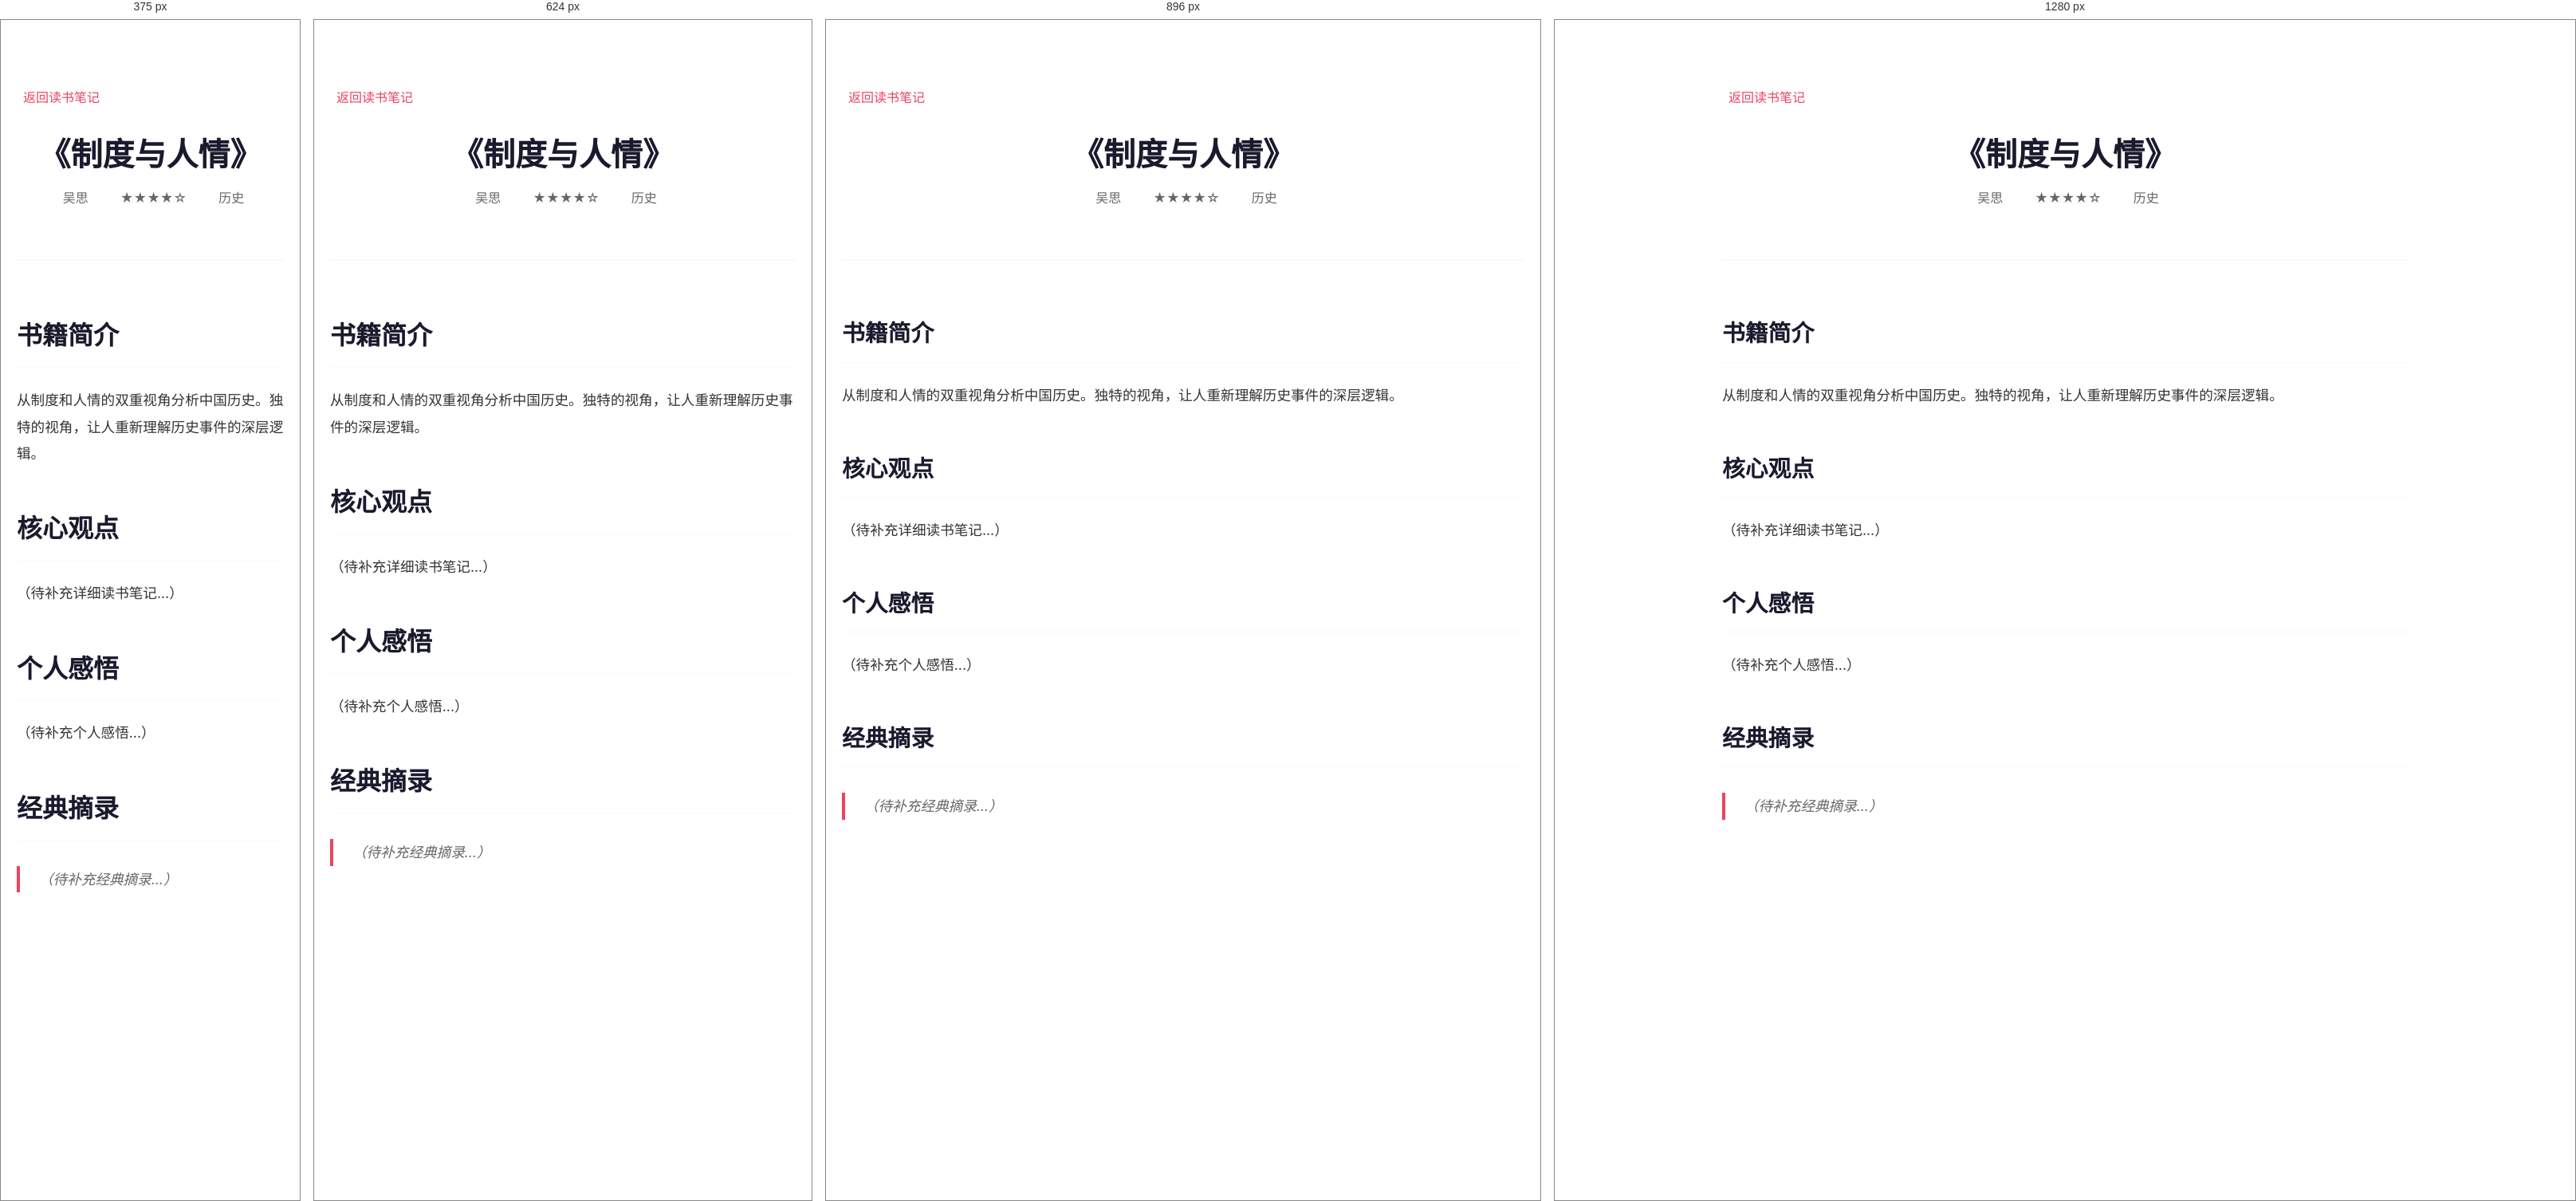
Rendered at 375 px, 624 px, 896 px and 1280 px, left to right.

<!-- file: 制度与人情.html -->
<!DOCTYPE html>
<html lang="zh-CN">
<head>
    <meta charset="UTF-8">
    <meta name="viewport" content="width=device-width, initial-scale=1.0">
    <title>《制度与人情》读书笔记 - gxc.ai</title>
    <link rel="stylesheet" href="../style.css">
    <style>
        .book-post {
            max-width: 900px;
            margin: 0 auto;
            padding: 80px 20px;
            background: #fff;
        }
        
        .book-post-header {
            text-align: center;
            margin-bottom: 4rem;
            padding-bottom: 2rem;
            border-bottom: 2px solid var(--bg-secondary);
        }
        
        .book-post-header h1 {
            font-size: 2.5rem;
            color: var(--primary-color);
            margin-bottom: 1rem;
            line-height: 1.3;
        }
        
        .book-meta {
            display: flex;
            justify-content: center;
            gap: 2rem;
            color: var(--text-secondary);
            margin-bottom: 2rem;
            flex-wrap: wrap;
        }
        
        .book-meta span {
            display: flex;
            align-items: center;
            gap: 0.5rem;
        }
        
        .book-content {
            font-size: 1.1rem;
            line-height: 1.9;
            color: var(--text-color);
        }
        
        .book-content h2 {
            font-size: 1.8rem;
            color: var(--primary-color);
            margin: 3rem 0 1.5rem 0;
            padding-bottom: 0.5rem;
            border-bottom: 1px solid var(--bg-secondary);
        }
        
        .book-content h3 {
            font-size: 1.4rem;
            color: var(--primary-color);
            margin: 2rem 0 1rem 0;
        }
        
        .book-content p {
            margin-bottom: 1.5rem;
        }
        
        .book-content blockquote {
            border-left: 4px solid var(--accent-color);
            padding-left: 1.5rem;
            margin: 2rem 0;
            font-style: italic;
            color: var(--text-secondary);
        }
        
        .back-link {
            display: inline-flex;
            align-items: center;
            gap: 0.5rem;
            color: var(--accent-color);
            text-decoration: none;
            margin-bottom: 2rem;
            transition: var(--transition);
        }
        
        .back-link:hover {
            transform: translateX(-5px);
        }
    </style>
</head>
<body>
    <article class="book-post">
        <a href="../index.html#reading" class="back-link">
            <i class="fas fa-arrow-left"></i>
            返回读书笔记
        </a>
        
        <header class="book-post-header">
            <h1>《制度与人情》</h1>
            <div class="book-meta">
                <span><i class="fas fa-user"></i> 吴思</span>
                <span><i class="fas fa-star"></i> ★★★★☆</span>
                <span><i class="fas fa-tag"></i> 历史</span>
            </div>
        </header>
        
        <div class="book-content">
            <h2>书籍简介</h2>
            <p>从制度和人情的双重视角分析中国历史。独特的视角，让人重新理解历史事件的深层逻辑。</p>
            
            <h2>核心观点</h2>
            <p>（待补充详细读书笔记...）</p>
            
            <h2>个人感悟</h2>
            <p>（待补充个人感悟...）</p>
            
            <h2>经典摘录</h2>
            <blockquote>
                （待补充经典摘录...）
            </blockquote>
        </div>
    </article>
    
    <script src="https://cdnjs.cloudflare.com/ajax/libs/font-awesome/6.0.0/js/all.min.js"></script>
</body>
</html>

/* @media block from style.css */
@media (max-width: 768px) {
    .essays-grid {
        grid-template-columns: 1fr;
        gap: 1.25rem;
    }
    
    .essay-card {
        padding: 1.5rem;
    }
    
    .essay-card h3 {
        font-size: 1.15rem;
    }
    
    .essay-meta {
        flex-direction: column;
        align-items: flex-start;
        gap: 0.5rem;
    }
}

/* @media block from style.css */
@media (max-width: 1024px) {
    .hero-content {
        grid-template-columns: 1fr;
        text-align: center;
    }
    
    .about-content {
        grid-template-columns: 1fr;
    }
    
    .tech-grid,
    .books-grid,
    .music-grid,
    .essays-grid {
        grid-template-columns: repeat(auto-fit, minmax(300px, 1fr));
    }
}

/* @media block from style.css */
@media (max-width: 768px) {
    .nav {
        flex-direction: row;
        justify-content: space-between;
        align-items: center;
        padding: 1rem;
    }

    .nav-links {
        position: fixed;
        top: 0;
        right: -100%;
        width: 70%;
        height: 100vh;
        background: white;
        flex-direction: column;
        justify-content: center;
        align-items: center;
        transition: right 0.3s ease;
        box-shadow: var(--shadow-heavy);
        z-index: 1000;
        gap: 2rem;
    }

    .nav-links.active {
        right: 0;
    }

    .nav-links a {
        font-size: 1.2rem;
        margin: 1rem 0;
    }

    .hero {
        margin-top: 80px;
        min-height: 90vh;
    }

    .hero-text h1 {
        font-size: 3rem;
    }

    .hero-buttons {
        flex-direction: column;
        align-items: center;
    }

    .tech-grid,
    .books-grid,
    .music-grid,
    .essays-grid {
        grid-template-columns: 1fr;
    }

    .photo-grid {
        grid-template-columns: repeat(auto-fit, minmax(250px, 1fr));
    }

    .about-stats {
        flex-direction: column;
        gap: 1rem;
    }

    .reading-stats,
    .current-grid {
        grid-template-columns: 1fr;
    }

    .book-card {
        flex-direction: column;
        text-align: center;
        padding: 1rem;
    }

    .book-cover img {
        width: 100px;
        height: 150px;
    }

    .music-item {
        flex-direction: column;
        text-align: center;
        padding: 1rem;
    }

    .tech-card {
        padding: 1.5rem;
    }

    .essay-card {
        padding: 1.5rem;
    }

    .footer-content {
        grid-template-columns: 1fr;
        text-align: center;
    }
    
    h2 {
        font-size: 2rem !important;
    }
    
    h3 {
        font-size: 1.5rem !important;
    }
    
    .container {
        padding: 0 15px;
    }
}

/* @media block from style.css */
@media (max-width: 480px) {
    .hero-text h1 {
        font-size: 2.2rem;
    }

    .hero-subtitle {
        font-size: 1rem;
    }

    .hero-content {
        padding: 0 15px;
        gap: 2rem;
    }

    .container {
        padding: 0 15px;
    }

    .btn {
        padding: 10px 20px;
        font-size: 0.9rem;
    }

    .tag {
        padding: 0.4rem 0.8rem;
        font-size: 0.8rem;
    }
    
    .code-snippet {
        padding: 1.5rem;
    }
    
    .code-snippet pre {
        font-size: 0.8rem;
    }
    
    .book-card {
        padding: 1rem;
    }
    
    .book-cover img {
        width: 80px;
        height: 120px;
    }
    
    .about-text p {
        font-size: 1rem;
    }
    
    .reading-categories {
        gap: 0.5rem;
    }
    
    .category {
        padding: 0.5rem 1rem;
        font-size: 0.85rem;
    }
    
    .section {
        padding: 60px 0;
    }
}

/* @media block from style.css */
@media (max-width: 768px) {
    .pagination {
        gap: 0.25rem;
    }
    
    .page-btn {
        padding: 0.4rem 0.8rem;
        font-size: 0.85rem;
        min-width: 35px;
    }
}

/* @media block from style.css */
@media (max-width: 768px) {
    .mobile-menu-btn {
        display: block;
        position: absolute;
        top: 1rem;
        right: 1rem;
        z-index: 1001;
    }
    
    .nav-links {
        position: fixed;
        top: 0;
        right: -100%;
        width: 70%;
        height: 100vh;
        background: white;
        flex-direction: column;
        justify-content: center;
        align-items: center;
        transition: right 0.3s ease;
        box-shadow: var(--shadow-heavy);
        z-index: 1000;
    }
    
    .nav-links.active {
        right: 0;
    }
    
    .nav-links a {
        font-size: 1.2rem;
        margin: 1rem 0;
    }
}